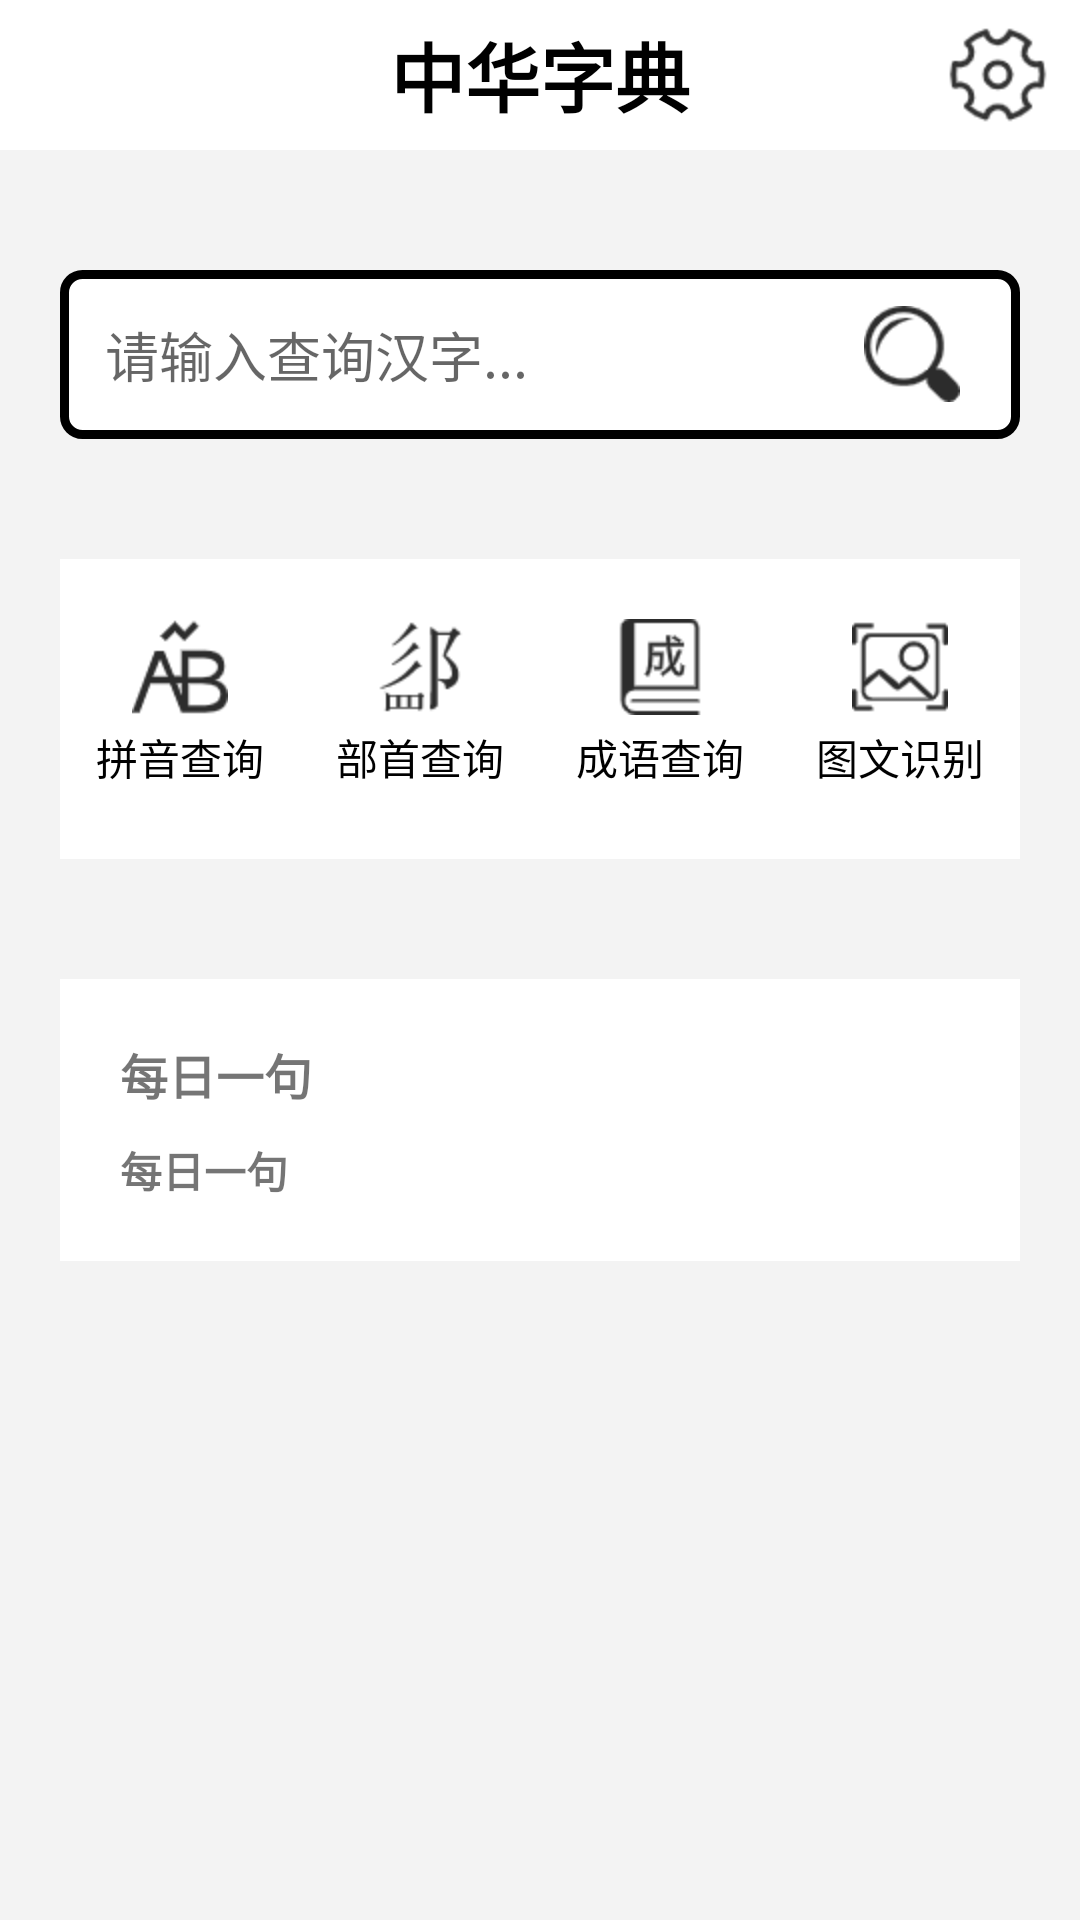

This screen was rendered from an Android layout file. Write that file and the resources it references.
<!-- AndroidManifest.xml: application theme Theme.Dictionary -->
<!-- res/layout/activity_main.xml -->
<?xml version="1.0" encoding="utf-8"?>

<LinearLayout xmlns:android="http://schemas.android.com/apk/res/android"
    xmlns:app="http://schemas.android.com/apk/res-auto"
    xmlns:tools="http://schemas.android.com/tools"
    android:layout_width="match_parent"
    android:layout_height="match_parent"
    android:orientation="vertical"
    tools:context=".MainActivity"
    android:background="@color/grey_F3F3F3">

    <RelativeLayout
        android:layout_width="match_parent"
        android:layout_height="50dp"
        android:background="@color/white">

        <TextView
            style="@style/titleTv"
            android:text="@string/app_name"/>

        <ImageView
            android:id="@+id/main_iv_setting"
            android:layout_width="wrap_content"
            android:layout_height="match_parent"
            android:src="@mipmap/icon_setting"
            android:layout_alignParentRight="true"
            android:layout_marginRight="10dp"
            android:onClick="onClick"/>
    </RelativeLayout>

    <RelativeLayout
        android:layout_width="match_parent"
        android:layout_height="wrap_content"
        android:layout_marginLeft="20dp"
        android:layout_marginRight="20dp"
        android:layout_marginTop="40dp">

        <EditText
            android:id="@+id/main_et"
            android:layout_width="match_parent"
            android:layout_height="wrap_content"
            android:maxLength="1"
            android:background="@drawable/main_et_bg"
            android:hint="@string/main_et_hint"/>

        <ImageView
            android:id="@+id/main_iv_search"
            android:layout_width="wrap_content"
            android:layout_height="wrap_content"
            android:src="@mipmap/icon_search"
            android:layout_alignParentRight="true"
            android:layout_centerVertical="true"
            android:layout_marginRight="20dp"
            android:onClick="onClick"/>
    </RelativeLayout>

    <LinearLayout
        android:layout_width="match_parent"
        android:layout_height="wrap_content"
        android:orientation="horizontal"
        android:layout_marginLeft="20dp"
        android:layout_marginRight="20dp"
        android:layout_marginTop="40dp"
        android:background="@color/white"
        android:weightSum="4">

        <TextView
            android:id="@+id/main_tv_pinyin"
            android:layout_width="0dp"
            android:layout_height="100dp"
            android:layout_weight="1"
            android:background="@color/white"
            android:gravity="center"
            android:textColor="@color/black"
            android:paddingTop="20dp"
            android:paddingBottom="20dp"
            android:onClick="onClick"
            android:drawableTop="@mipmap/icon_pinyin"
            android:text="@string/main_tv_pinyin"/>

        <TextView
            android:id="@+id/main_tv_bushou"
            android:layout_width="0dp"
            android:layout_height="100dp"
            android:layout_weight="1"
            android:background="@color/white"
            android:gravity="center"
            android:textColor="@color/black"
            android:paddingTop="20dp"
            android:paddingBottom="20dp"
            android:onClick="onClick"
            android:drawableTop="@mipmap/icon_bushou"
            android:text="@string/main_tv_bushou"/>

        <TextView
            android:id="@+id/main_tv_chengyu"
            android:layout_width="0dp"
            android:layout_height="100dp"
            android:layout_weight="1"
            android:background="@color/white"
            android:gravity="center"
            android:textColor="@color/black"
            android:paddingTop="20dp"
            android:paddingBottom="20dp"
            android:onClick="onClick"
            android:drawableTop="@mipmap/icon_chengyu"
            android:text="@string/main_tv_chengyu"/>

        <TextView
            android:id="@+id/main_tv_tuwen"
            android:layout_width="0dp"
            android:layout_height="100dp"
            android:layout_weight="1"
            android:background="@color/white"
            android:gravity="center"
            android:textColor="@color/black"
            android:paddingTop="20dp"
            android:paddingBottom="20dp"
            android:onClick="onClick"
            android:drawableTop="@mipmap/icon_tuwen"
            android:text="@string/main_tv_tuwen"/>
    </LinearLayout>

    <LinearLayout
        android:layout_width="match_parent"
        android:layout_height="wrap_content"
        android:orientation="vertical"
        android:layout_marginLeft="20dp"
        android:layout_marginRight="20dp"
        android:layout_marginTop="40dp"
        android:padding="20dp"
        android:background="@color/white">

        <TextView
            android:layout_width="wrap_content"
            android:layout_height="wrap_content"
            android:textSize="16dp"
            android:textStyle="bold"
            android:text="@string/main_tv_yiju"/>

        <TextView
            android:id="@+id/main_tv_juzi"
            android:layout_width="wrap_content"
            android:layout_height="wrap_content"
            android:layout_marginTop="10dp"
            android:textSize="14dp"
            android:textStyle="bold"
            android:text="@string/main_tv_yiju"/>
    </LinearLayout>
</LinearLayout>
<!-- resources referenced by this layout -->
<resources>
  <color name="black">#FF000000</color>
  <color name="grey_F3F3F3">#F3F3F3</color>
  <color name="white">#FFFFFFFF</color>
  <!-- drawable main_et_bg (drawable) -->
  <?xml version="1.0" encoding="utf-8"?>
  
  <shape xmlns:android="http://schemas.android.com/apk/res/android"
      android:shape="rectangle">
  
      <stroke
          android:color="@color/black"
          android:width="3dp"/>
  
      <solid android:color="@color/white"/>
      <corners android:radius="6dp"/>
      <padding
          android:bottom="15dp"
          android:top="15dp"
          android:left="15dp"
          android:right="15dp"/>
  
  </shape>
  <!-- mipmap icon_bushou: png bitmap (mipmap-hdpi, 1240 bytes) -->
  <!-- mipmap icon_chengyu: png bitmap (mipmap-hdpi, 1301 bytes) -->
  <!-- mipmap icon_pinyin: png bitmap (mipmap-hdpi, 1638 bytes) -->
  <!-- mipmap icon_search: png bitmap (mipmap-hdpi, 1821 bytes) -->
  <!-- mipmap icon_setting: png bitmap (mipmap-hdpi, 2319 bytes) -->
  <!-- mipmap icon_tuwen: png bitmap (mipmap-hdpi, 1618 bytes) -->
  <string name="app_name">中华字典</string>
  <string name="main_et_hint">请输入查询汉字...</string>
  <string name="main_tv_bushou">部首查询</string>
  <string name="main_tv_chengyu">成语查询</string>
  <string name="main_tv_pinyin">拼音查询</string>
  <string name="main_tv_tuwen">图文识别</string>
  <string name="main_tv_yiju">每日一句</string>
  <style name="titleTv">
          <item name="android:layout_width">wrap_content</item>
          <item name="android:layout_height">wrap_content</item>
          <item name="android:textSize">25sp</item>
          <item name="android:textStyle">bold</item>
          <item name="android:textColor">@color/black</item>
          <item name="android:layout_centerInParent">true</item>
      </style>
  <style name="Theme.Dictionary" parent="Theme.MaterialComponents.DayNight.NoActionBar">
          
          <item name="colorPrimary">@color/purple_500</item>
          <item name="colorPrimaryVariant">@color/purple_700</item>
          <item name="colorOnPrimary">@color/white</item>
          
          <item name="colorSecondary">@color/teal_200</item>
          <item name="colorSecondaryVariant">@color/teal_700</item>
          <item name="colorOnSecondary">@color/black</item>
          
          <item name="android:statusBarColor" tools:targetApi="l">?attr/colorPrimaryVariant</item>
          
      </style>
  <color name="purple_500">#FF6200EE</color>
  <color name="purple_700">#FF3700B3</color>
  <color name="teal_200">#FF03DAC5</color>
  <color name="teal_700">#FF018786</color>
</resources>
